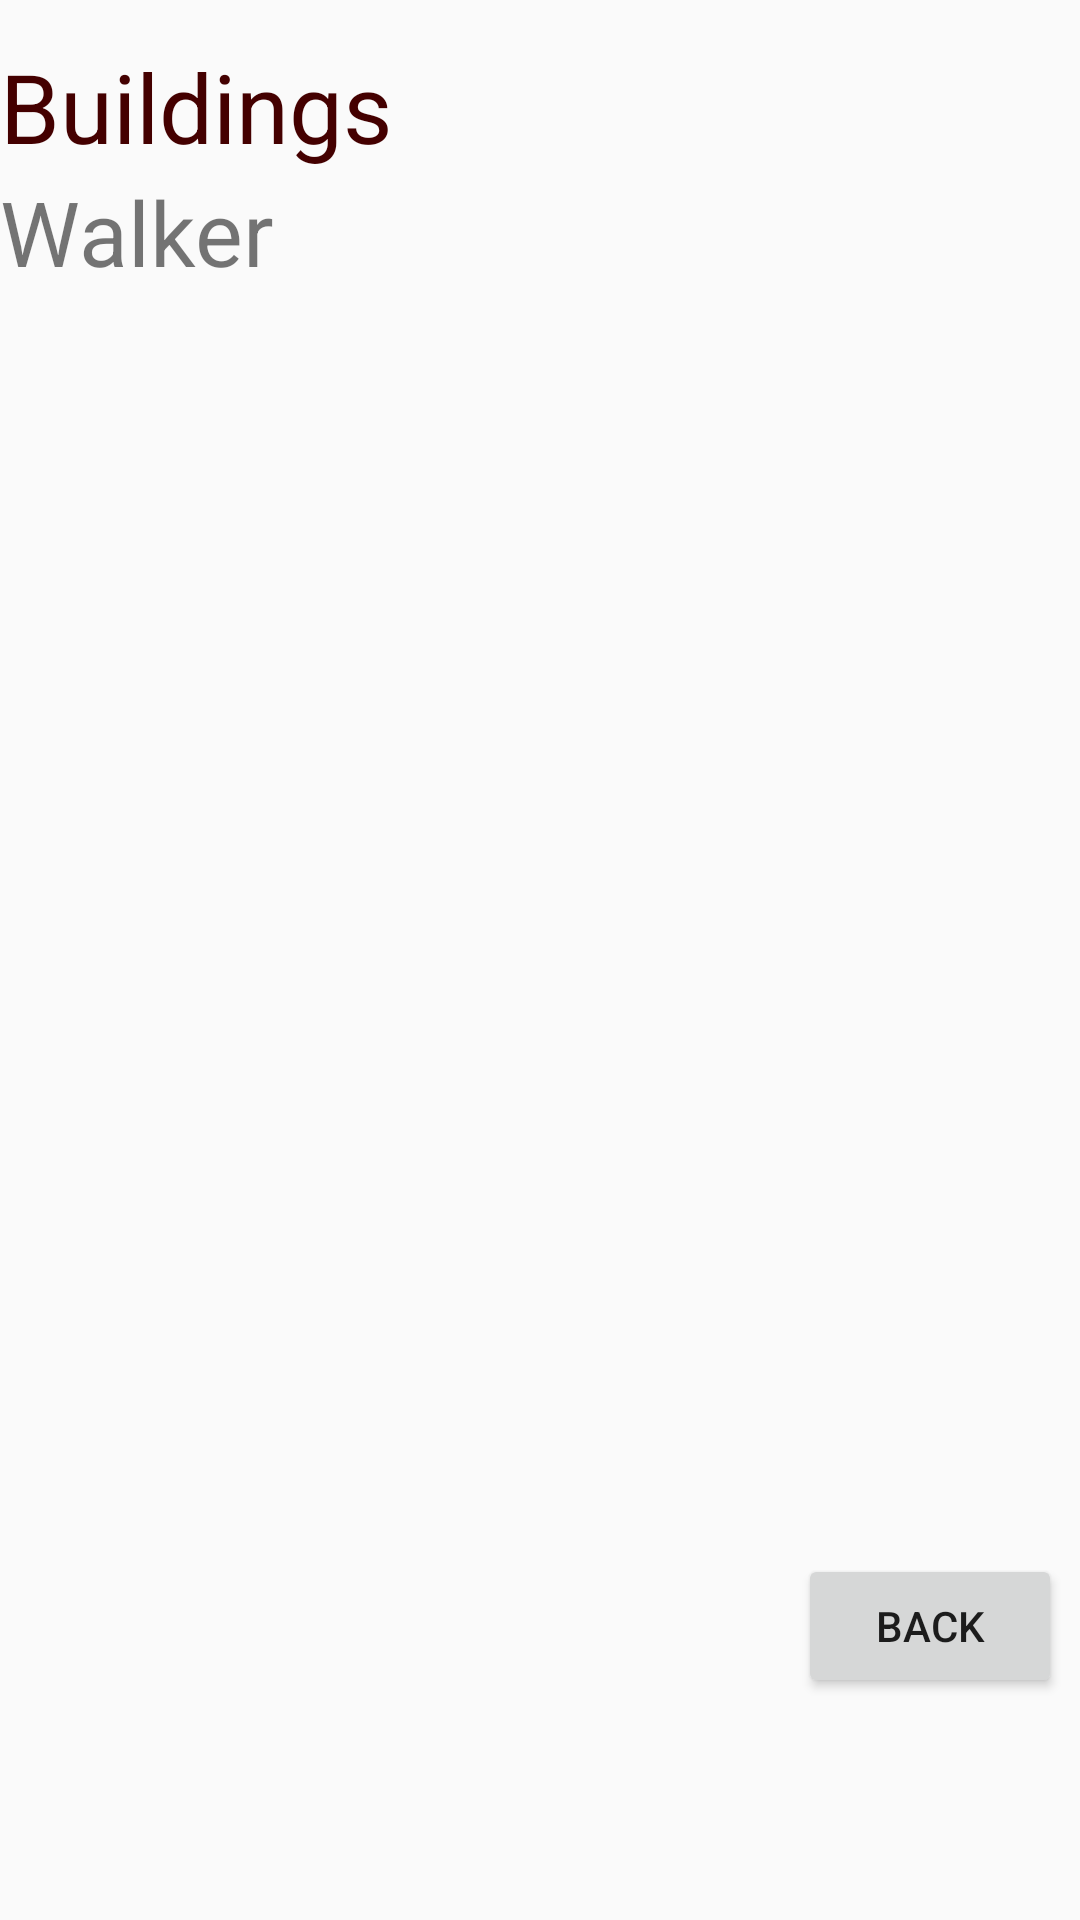

Reconstruct the res/layout file that produces this screen, plus the resources it refers to.
<!-- AndroidManifest.xml: application theme Theme.AppCompat.Light.NoActionBar -->
<!-- res/layout/building_scroll.xml -->
<?xml version="1.0" encoding="utf-8"?>
<RelativeLayout
    xmlns:android="http://schemas.android.com/apk/res/android"
    android:layout_height="fill_parent"
    android:id="@+id/relativeLayout1"
    android:layout_width="wrap_content">

    <TextView
        android:id="@+id/textViewHeader"
        android:layout_width="189dp"
        android:layout_height="wrap_content"
        android:layout_alignParentStart="true"
        android:layout_alignParentTop="true"
        android:layout_marginTop="14dp"
        android:text="Buildings"
        android:textColor="@color/colorPrimaryDark"
        android:textSize="32dp"></TextView>

    <ScrollView
        android:layout_below="@id/textViewHeader"
        android:layout_height="fill_parent"
        android:layout_width="fill_parent"
        >
        <LinearLayout
            android:layout_below="@id/textViewHeader"
            android:layout_width="fill_parent"
            android:layout_height="wrap_content"
            android:orientation="vertical">

            <TextView
                android:id="@+id/prof1"
                android:textSize="30dp"
                android:layout_width="wrap_content"
                android:layout_height="wrap_content"
                android:onClick="walkerClicked"
                android:text="Walker">
            </TextView>

            <TextView
                android:id="@+id/restBuil"
                android:textSize="30dp"
                android:layout_width="wrap_content"
                android:layout_height="match_parent"
                android:text="" />

        </LinearLayout>
    </ScrollView>

    <Button
        android:id="@+id/backbutton"
        android:layout_width="wrap_content"
        android:layout_height="wrap_content"
        android:layout_alignParentTop="true"
        android:layout_alignParentEnd="true"
        android:layout_marginTop="518dp"
        android:layout_marginEnd="6dp"
        android:onClick="backButton"
        android:text="Back" />
</RelativeLayout>
<!-- resources referenced by this layout -->
<resources>
  <color name="colorPrimaryDark">#440000</color>
</resources>
